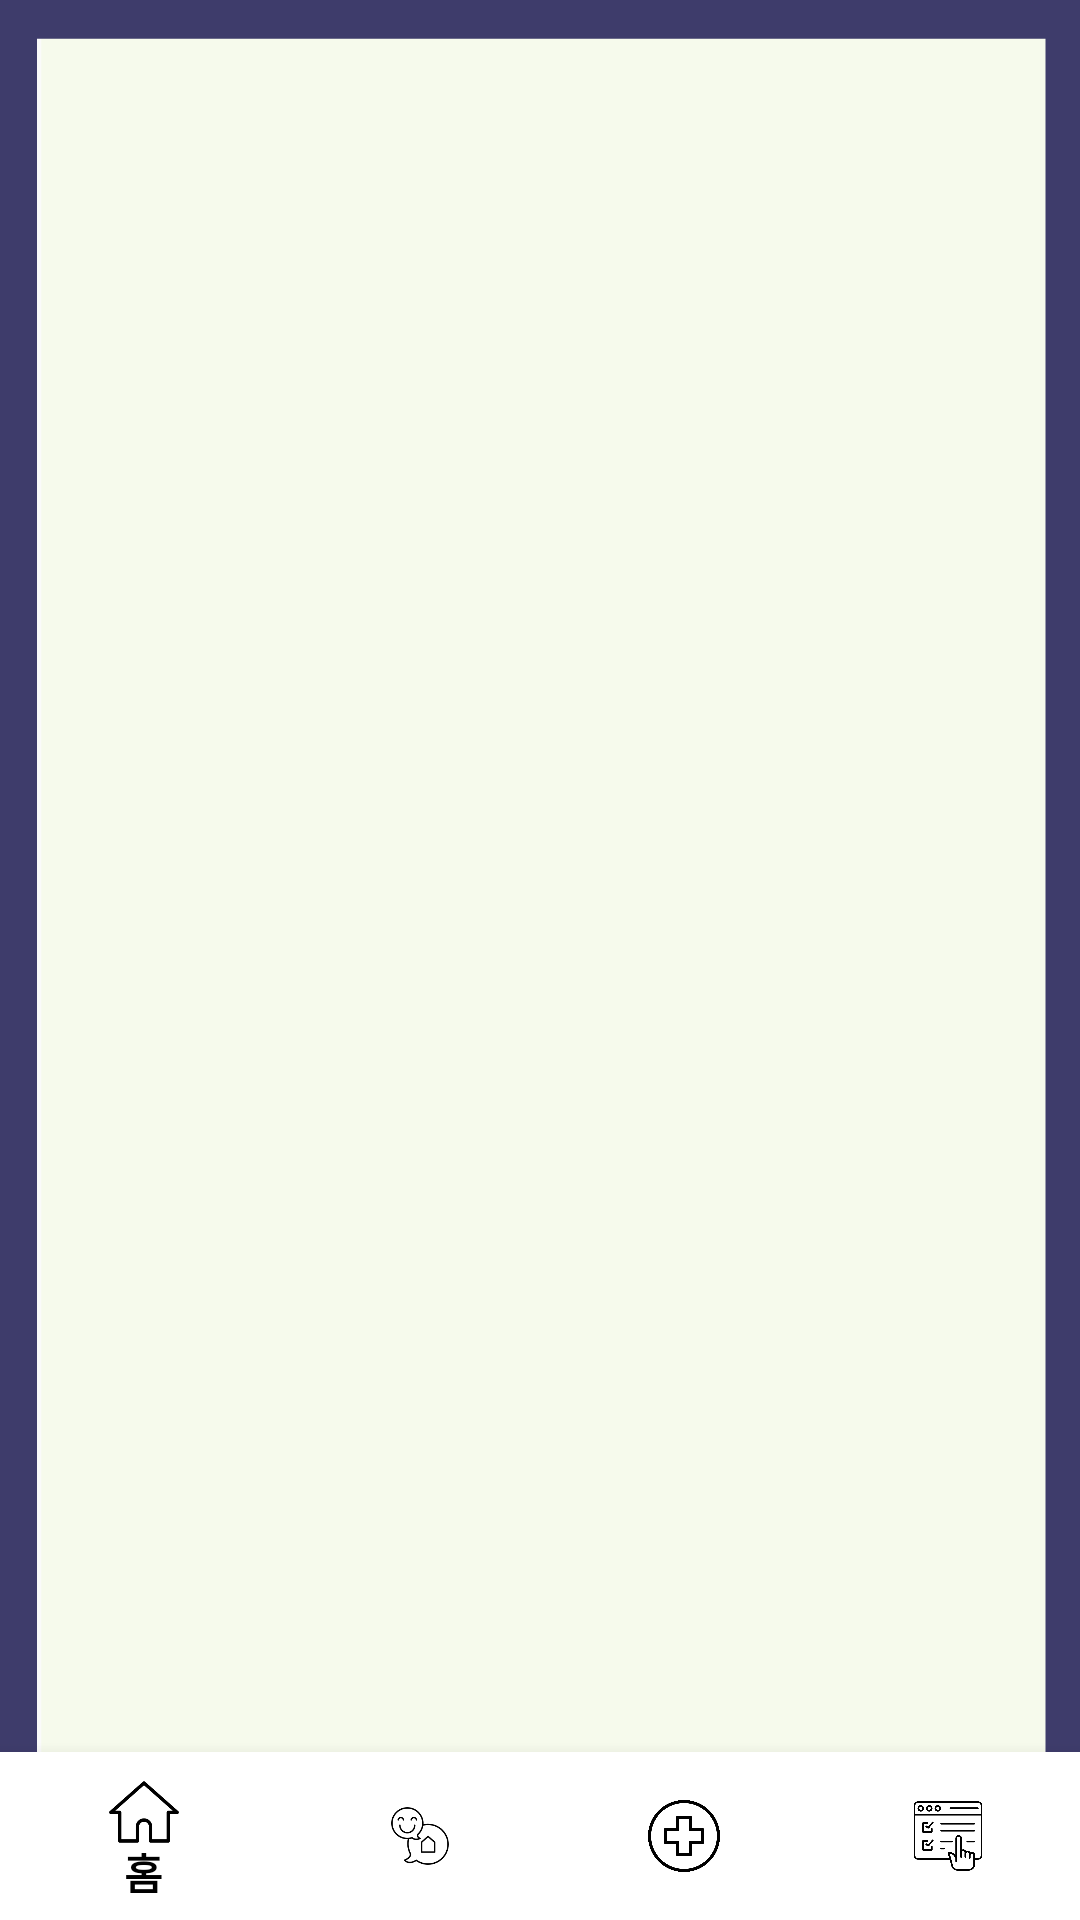

The Android layout XML behind this screen, and the referenced resources:
<!-- AndroidManifest.xml: application theme AppTheme -->
<!-- res/layout/activity_main.xml -->
<?xml version="1.0" encoding="utf-8"?>
<androidx.constraintlayout.widget.ConstraintLayout xmlns:android="http://schemas.android.com/apk/res/android"
    xmlns:app="http://schemas.android.com/apk/res-auto"
    xmlns:tools="http://schemas.android.com/tools"
    android:layout_width="match_parent"
    android:layout_height="match_parent"
    android:background="@drawable/main_background"
    tools:context=".MainActivity">
    <com.google.android.material.bottomnavigation.BottomNavigationView
        android:id="@+id/bottomNavi"
        android:layout_width="match_parent"
        android:layout_height="wrap_content"
        app:itemBackground="@android:color/white"
        app:itemIconTint="#000000"
        app:itemTextColor="#000000"
        app:layout_constraintBottom_toBottomOf="parent"
        app:menu="@menu/bottom_navigation"
        tools:layout_editor_absoluteX="16dp" />

    <FrameLayout
        android:id="@+id/Main_Frame"
        android:layout_width="match_parent"
        android:layout_height="0dp"
        app:layout_constraintBottom_toTopOf="@+id/bottomNavi"
        app:layout_constraintEnd_toEndOf="parent"
        app:layout_constraintHorizontal_bias="0.0"
        app:layout_constraintStart_toStartOf="parent"
        app:layout_constraintTop_toTopOf="parent">

    </FrameLayout>

</androidx.constraintlayout.widget.ConstraintLayout>
<!-- resources referenced by this layout -->
<resources>
  <!-- drawable main_background: png bitmap (drawable, 12706 bytes) -->
  <style name="AppTheme" parent="Theme.AppCompat.Light.DarkActionBar">
          
          <item name="android:windowDisablePreview">true</item>
          <item name="colorPrimary">@color/colorPrimary</item>
          <item name="colorPrimaryDark">@color/colorPrimaryDark</item>
          <item name="colorAccent">@color/colorAccent</item>
          <item name="windowActionBar">false</item>
          <item name="windowNoTitle">true</item>
      </style>
  <color name="colorPrimary">#6200EE</color>
  <color name="colorPrimaryDark">#3700B3</color>
  <color name="colorAccent">#03DAC5</color>
</resources>
